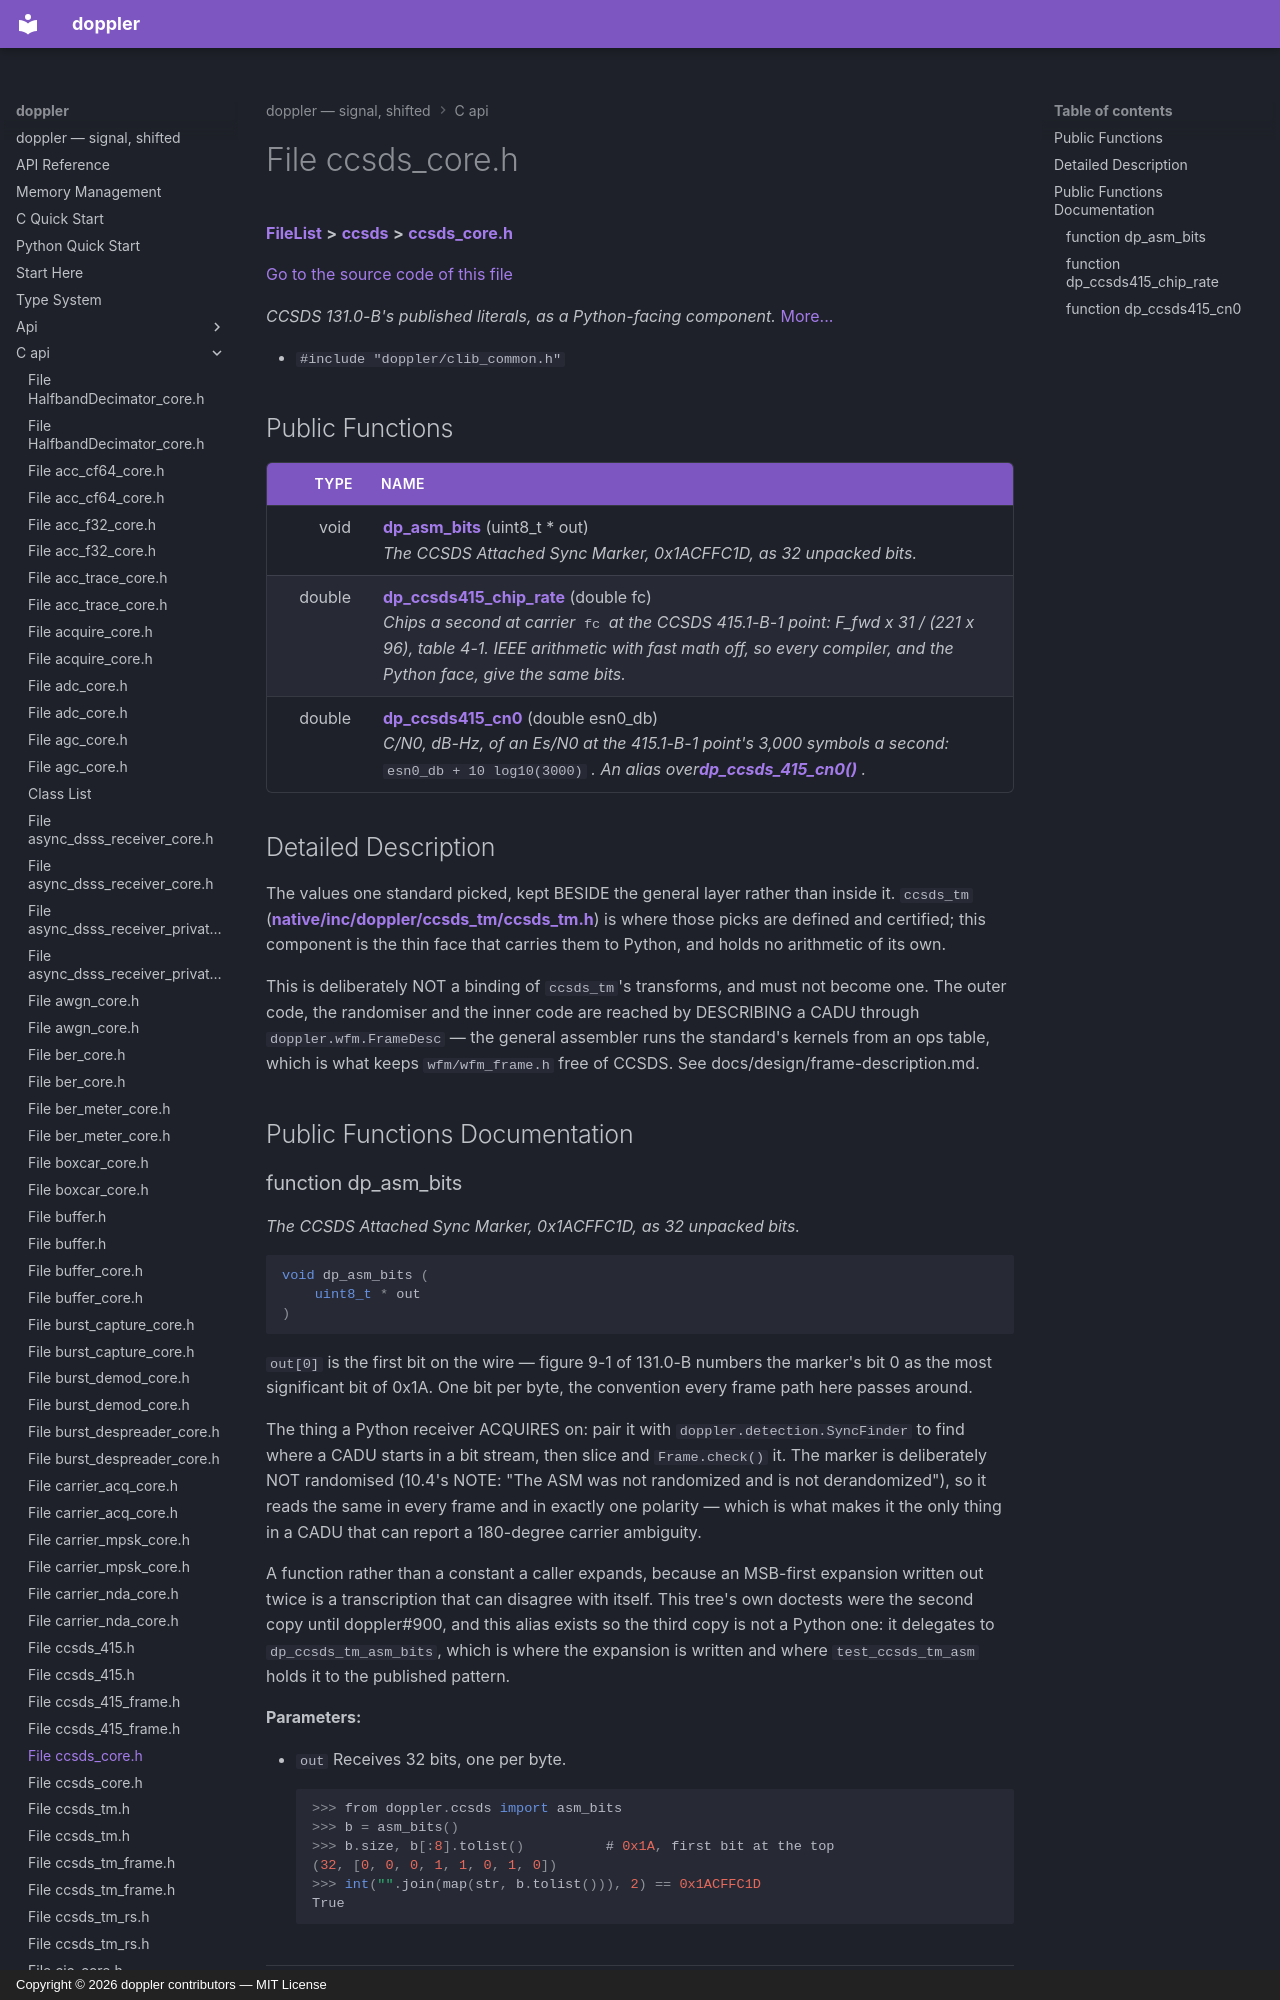

repository: doppler-dsp/doppler · page: c-api/ccsds__core_8h/index.html · generator: mkdocs · copyright: Copyright © 2026 doppler contributors — MIT License



# File ccsds\_core.h



[**FileList**](files.md) **>** [**ccsds**](dir_c033bcb1c91e23f54b625bfe2cf0448c.md) **>** [**ccsds\_core.h**](ccsds__core_8h.md)

[Go to the source code of this file](ccsds__core_8h_source.md)

_CCSDS 131.0-B's published literals, as a Python-facing component._ [More...](#detailed-description)

* `#include "doppler/clib_common.h"`





































## Public Functions

| Type | Name |
| ---: | :--- |
|  void | [**dp\_asm\_bits**](#function-dp_asm_bits) (uint8\_t \* out) <br>_The CCSDS Attached Sync Marker, 0x1ACFFC1D, as 32 unpacked bits._  |
|  double | [**dp\_ccsds415\_chip\_rate**](#function-dp_ccsds415_chip_rate) (double fc) <br>_Chips a second at carrier_ `fc` _at the CCSDS 415.1-B-1 point: F\_fwd x 31 / (221 x 96), table 4-1. IEEE arithmetic with fast math off, so every compiler, and the Python face, give the same bits._ |
|  double | [**dp\_ccsds415\_cn0**](#function-dp_ccsds415_cn0) (double esn0\_db) <br>_C/N0, dB-Hz, of an Es/N0 at the 415.1-B-1 point's 3,000 symbols a second:_ `esn0_db + 10 log10(3000)` _. An alias over_[_**dp\_ccsds\_415\_cn0()**_](ccsds__415_8h.md#function-dp_ccsds_415_cn0) _._ |
